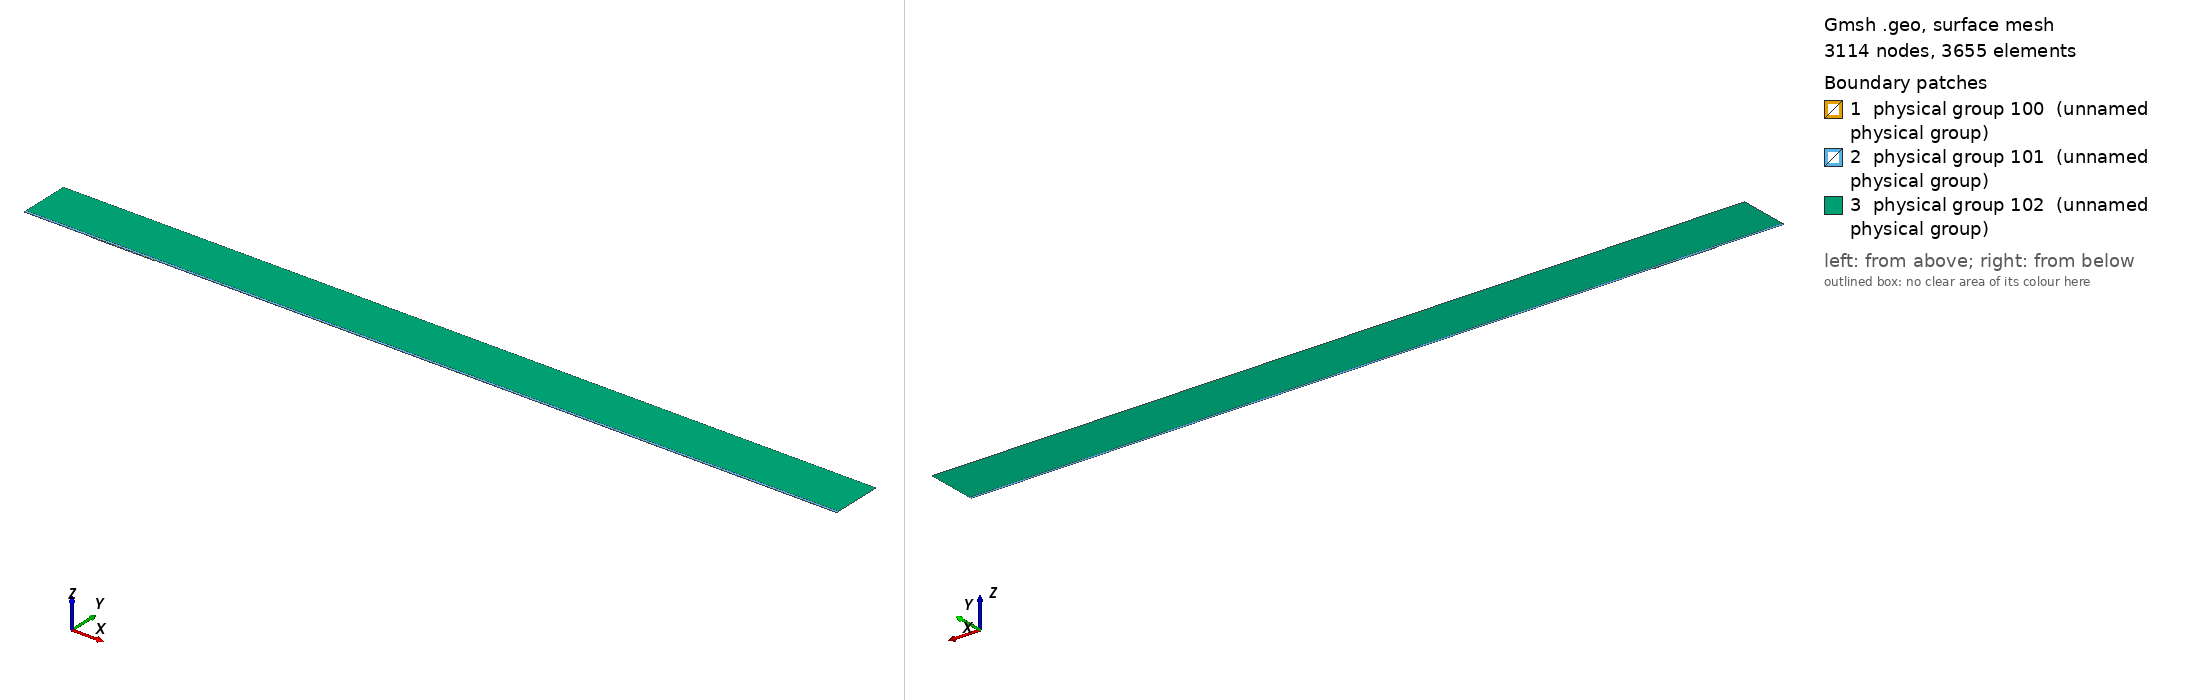

Gmsh geometry script, surface-meshed: 3114 nodes, 3655 surface elements. Boundary patches (legend numbers): 1 physical group 100 (unnamed physical group), 2 physical group 101 (unnamed physical group), 3 physical group 102 (unnamed physical group). Left view from above one corner, right view from below the opposite corner. Legend entries are the model's physical surfaces. The drawing asked Gmsh for element sizes between 1% and 20% of the model's largest extent; the script's own settings can give other sizes.

=== mesh.geo (drawn) ===
// Macro parameters
deltaStar = 1;
D = 1 * deltaStar; // depth of the gap 
W = 90 * deltaStar; // width of the gap
r = 16; // length of non-constant quads upstream and downstream of the gap
s = 8; // length of non-constant quads left and right inside the gap
BL = 0.25 * deltaStar; // height of the second layer of quad elements
BL_upper = 3.5 * deltaStar; // height of the third layer of quad elements
x0 = 100 * deltaStar; // x distance from inflow to gap
lengthOutflow = 1000 * deltaStar; // length after the gap
x3 = W + lengthOutflow; // last point of the domain
height = 75 * deltaStar; // height of the triangular region
triagHeightRegion_inflow = height - BL - BL_upper; // height of the triangular region

// Micro parameters
dx = 0.2; // dx of square elements near the leading and trailing edge of the gap (most resolution-demanding points in the domain)
dy = 1.25 * dx; 
size_triag_v_top = 64; // size of the elements in the upper triangular region

// All the value below are between 0 and 1. =1  means the elements are all equal in size. Avoid using values very close to 1, because we dividing by log(p) in the formula.
dy_in_v_right = 1.5; // heighest quad in the upper layer of quads, in the right part of the gap
dy_in_v_left = 1.75; // heighest quad in the upper layer of quads, in the left part of the gap

// fit (check the file scripts/fit_gmsh.py for more details)
p_in_v_left = 1.0335663036230878 - 1.0234149444433507/(W - 0.8098798097181781)^0.5991729377115732; // densitiy concentration of elements inside the gap, vertically, near the left wall.
p_in_v_right = 1.008073572191136 - 1.1471875292840257/(W - 1.2941255994826328)^0.7890392764815325; // densitiy concentration of elements inside the gap, vertically, near the right wall.
p_in_h_bottom = 0.9; // densitiy concentration of elements inside the gap, horizontally. 
p_in_h_top = 0.9; // densitiy concentration of elements inside the gap, horizontally. 

p_out_h = 0.5; // densitiy concentration of elements outside the gap, horizontally.
p_out_h_upper = 0.5; // densitiy concentration of elements outside the gap, horizontally on the upper layer of quads
p_out_v_inflow_dense = 0.8; // densitiy concentration of elements outside the gap, vertically, near the inflow and the gap
p_out_v_inflow_sparse = 0.99; // densitiy concentration of elements outside the gap, vertically, near the inflow and far from the gap
p_out_v_outflow_dense = 0.9; // densitiy concentration of elements outside the gap, vertically, near the outflow and the gap
p_out_v_outflow_sparse = 0.995; // densitiy concentration of elements outside the gap, vertically, near the outflow and far from the gap
p_triag_h_inflow = 0.8; // densitiy concentration of elements in the triangular region of the domain, horizontally.
p_triag_h_outflow = p_triag_h_inflow; // densitiy concentration of elements in the triangular region of the domain, horizontally.

enlarge_triag_inflow = 1.1; // heigher the value, larger the elements in the triangular region near the inflow
enlarge_triag_outflow = 1.1; // heigher the value, larger the elements in the triangular region near the outflow

// Automated parameters 
a_in_v_right = dx / (W / 2);
a_in_v_left = dx / (W / 2);
a_in_h_bottom = dy / (D / 2);
a_in_h_top = dx / (D / 2);
a_out_h = dx / BL;
a_out_v_inflow_dense = dx / r;
a_out_v_outflow_dense = dx / r;

// for the derivation of the formula, see file 20250123_gmshFormula.md in the docs folder
N_in_v_right = Ceil( Log (a_in_v_right / (1 - p_in_v_right + a_in_v_right * p_in_v_right)) / Log(p_in_v_right) );
N_in_v_left = Ceil( Log (a_in_v_left / (1 - p_in_v_left + a_in_v_left * p_in_v_left)) / Log(p_in_v_left) );
N_in_h_bottom = Ceil( Log (a_in_h_bottom / (1 - p_in_h_bottom + a_in_h_bottom * p_in_h_bottom)) / Log(p_in_h_bottom) );
N_in_h_top = Ceil( Log (a_in_h_top / (1 - p_in_h_top + a_in_h_top * p_in_h_top)) / Log(p_in_h_top) );
N_out_h = Ceil( Log (a_out_h / (1 - p_out_h + a_out_h * p_out_h)) / Log(p_out_h) ) + 1; // + 1 is to correct the fact that the distance is too small to properly approximate the dx length
N_out_v_inflow_dense = Ceil( Log (a_out_v_inflow_dense / (1 - p_out_v_inflow_dense + a_out_v_inflow_dense * p_out_v_inflow_dense)) / Log(p_out_v_inflow_dense) );
N_out_v_outflow_dense = Ceil( Log (a_out_v_outflow_dense / (1 - p_out_v_outflow_dense + a_out_v_outflow_dense * p_out_v_outflow_dense)) / Log(p_out_v_outflow_dense) );

p_for_a_out_v_inflow_sparse_computation = p_out_v_inflow_dense;
p_for_a_out_v_outflow_sparse_computation = (p_out_v_outflow_dense + p_out_v_outflow_dense) / 2;
a_out_v_inflow_sparse = r / (x0 - r) * (1 - p_for_a_out_v_inflow_sparse_computation) / (1 - p_for_a_out_v_inflow_sparse_computation^(N_out_v_inflow_dense + 1));
a_out_v_outflow_sparse = r / (lengthOutflow - r) * (1 - p_for_a_out_v_outflow_sparse_computation) / (1 - p_for_a_out_v_outflow_sparse_computation^(N_out_v_outflow_dense + 1));

N_out_v_inflow_sparse = Ceil( Log(a_out_v_inflow_sparse / (1 - p_out_v_inflow_sparse + a_out_v_inflow_sparse * p_out_v_inflow_sparse)) / Log(p_out_v_inflow_sparse) );
N_out_v_outflow_sparse = Ceil( Log(a_out_v_outflow_sparse / (1 - p_out_v_outflow_sparse + a_out_v_outflow_sparse * p_out_v_outflow_sparse)) / Log(p_out_v_outflow_sparse) );


// second layer of quads
a_out_h_upper = (BL) / (BL_upper) * (1 - p_out_h) / (1 - p_out_h^(N_out_h + 1));
N_out_h_upper = Ceil( Log(a_out_h_upper / (1 - p_out_h_upper + a_out_h_upper * p_out_h_upper)) / Log(p_out_h_upper) );

// ---------------------------
// for triangular region
// ---------------------------
a_triag_h_inflow = (BL_upper) / (triagHeightRegion_inflow) * (1 - p_out_h_upper) / (1 - p_out_h_upper^(N_out_h_upper + 1));
a_triag_h_outflow = a_triag_h_inflow;
N_triag_v_top = Ceil( (x3 + x0) / size_triag_v_top ); // we assume p_triag_v = 1, otherwise the formula is different
N_triag_h_inflow = Ceil( Log(a_triag_h_inflow / (1 - p_triag_h_inflow + a_triag_h_inflow * p_triag_h_inflow)) / Log(p_triag_h_inflow) );
N_triag_h_outflow = Ceil( Log(a_triag_h_outflow / (1 - p_triag_h_outflow + a_triag_h_outflow * p_triag_h_outflow)) / Log(p_triag_h_outflow) );
N_triag_h_inflow = Ceil( N_triag_h_inflow / enlarge_triag_inflow );
N_triag_h_outflow = Ceil( N_triag_h_outflow / enlarge_triag_outflow );

Point(1) = {-x0, 0, 0};
Point(2) = {0,0,0};
Point(3) = {0,-D,0};
Point(4) = {W,-D,0};
Point(5) = {W,0,0};
Point(6) = {x3,0,0};
Point(8) = {x3,height,0};
Point(7) = {x3,BL,0};
Point(9) = {-x0,height,0};
Point(10) = {-x0,BL,0};
Point(11) = {0,BL,0};
Point(12) = {W,BL,0};
Point(13) = {W/2,0,0};
Point(14) = {W/2,BL,0};
Point(15) = {0,-D/2,0};
Point(16) = {W/2,-D,0};
Point(17) = {W,-D/2,0};
Point(18) = {-r,0,0};
Point(19) = {-r,BL,0};
Point(20) = {W + r,0,0};
Point(21) = {W + r,BL,0};
Point(22) = {-x0,BL+BL_upper,0};
Point(23) = {-r,BL+BL_upper,0};
Point(24) = {W + r,BL+BL_upper,0};
Point(25) = {x3,BL+BL_upper,0};
Point(26) = {0,BL+BL_upper,0};
Point(27) = {W/2,BL+BL_upper,0};
Point(28) = {W,BL+BL_upper,0};

Line(1) = {1,18};
Line(2) = {2,15};
Line(3) = {3,16};
Line(4) = {4,17};
Line(5) = {5,20};
Line(6) = {6,7};
Line(7) = {7,25};
Line(8) = {8,9};
Line(9) = {9,22};
Line(10) = {10,19};
Line(11) = {10,1};
Line(12) = {11,14};
Line(13) = {12,21};
Line(14) = {2,13};
Line(15) = {15,3};
Line(16) = {16,4};
Line(17) = {17,5};
Line(18) = {13,5};
Line(19) = {14,12};
Line(20) = {18,2};
Line(21) = {20,6};
Line(22) = {21,7};
Line(23) = {19,11};
Line(24) = {22,10};
Line(25) = {25,8};
Line(26) = {25,24};
Line(27) = {22,23};
Line(30) = {23,26};
Line(31) = {26,27};
Line(32) = {27,28};
Line(33) = {28,24};

// outer quads
Curve Loop(1) = {5, 21, 6, -22, -13, -19, -12, -23, -10, 11, 1, 20, 14, 18};
Plane Surface(1) = {1};

// inside gap
Curve Loop(2) = {2, 15, 3, 16, 4, 17, -18, -14};
Plane Surface(2) = {2};

// triangular region
Curve Loop(3) = {-26, 25, 8, 9, 27, 30, 31,32,33};
Plane Surface(3) = {3};

// 3rd layer of quads
Curve Loop(4) = {-24, 27, 30, 31,32,33, -26,-7,-22,-13,-19,-12,-23,-10};

Plane Surface(4) = {4};


// This defines the surfaces that will be meshed with quad elements
Transfinite Surface {1} = {1, 6, 7, 10};
Transfinite Surface {2} = {3, 4, 5, 2}; // number '2' must match the number '2' of plane surface
Transfinite Surface {4} = {7, 25, 22, 10};

Transfinite Curve {18, 16, 19,32} = N_in_v_right Using Progression p_in_v_right;
Transfinite Curve {-14, -3, -12, -31} = N_in_v_left Using Progression p_in_v_left;

Transfinite Curve {15, -4} = N_in_h_bottom Using Progression p_in_h_bottom;
Transfinite Curve {-2, 17} = N_in_h_top Using Progression p_in_h_top;


Transfinite Curve {11, -6} = N_out_h Using Progression p_out_h;
Transfinite Curve {24, 28, 29, -7} = N_out_h_upper Using Progression p_out_h_upper;
Transfinite Curve {10, 1, 27} = N_out_v_inflow_sparse Using Progression p_out_v_inflow_sparse;
Transfinite Curve {20, 23, 30} = N_out_v_inflow_dense Using Progression p_out_v_inflow_dense;
Transfinite Curve {-21, -22, 26} = N_out_v_outflow_sparse Using Progression p_out_v_outflow_sparse;
Transfinite Curve {-5, -13,-33} = N_out_v_outflow_dense Using Progression p_out_v_outflow_dense;

Recombine Surface {1, 2, 4};

// for triangluar region
Transfinite Curve {8} = N_triag_v_top Using Progression 1;
Transfinite Curve {-25} = N_triag_h_outflow Using Progression p_triag_h_outflow;
Transfinite Curve {9} = N_triag_h_inflow Using Progression p_triag_h_inflow;


// defining boundary
Physical Curve(1) = {9,24,11}; // inlet
Physical Curve(2) = {7,25,6}; // outlet
Physical Curve(3) = {8}; // top
Physical Curve(4) = {1, 20, 2, 15, 3, 16, 4, 17, 5, 21}; // wall


Physical Surface(100) = {1};
Physical Surface(101) = {2, 4};
Physical Surface(102) = {3};
